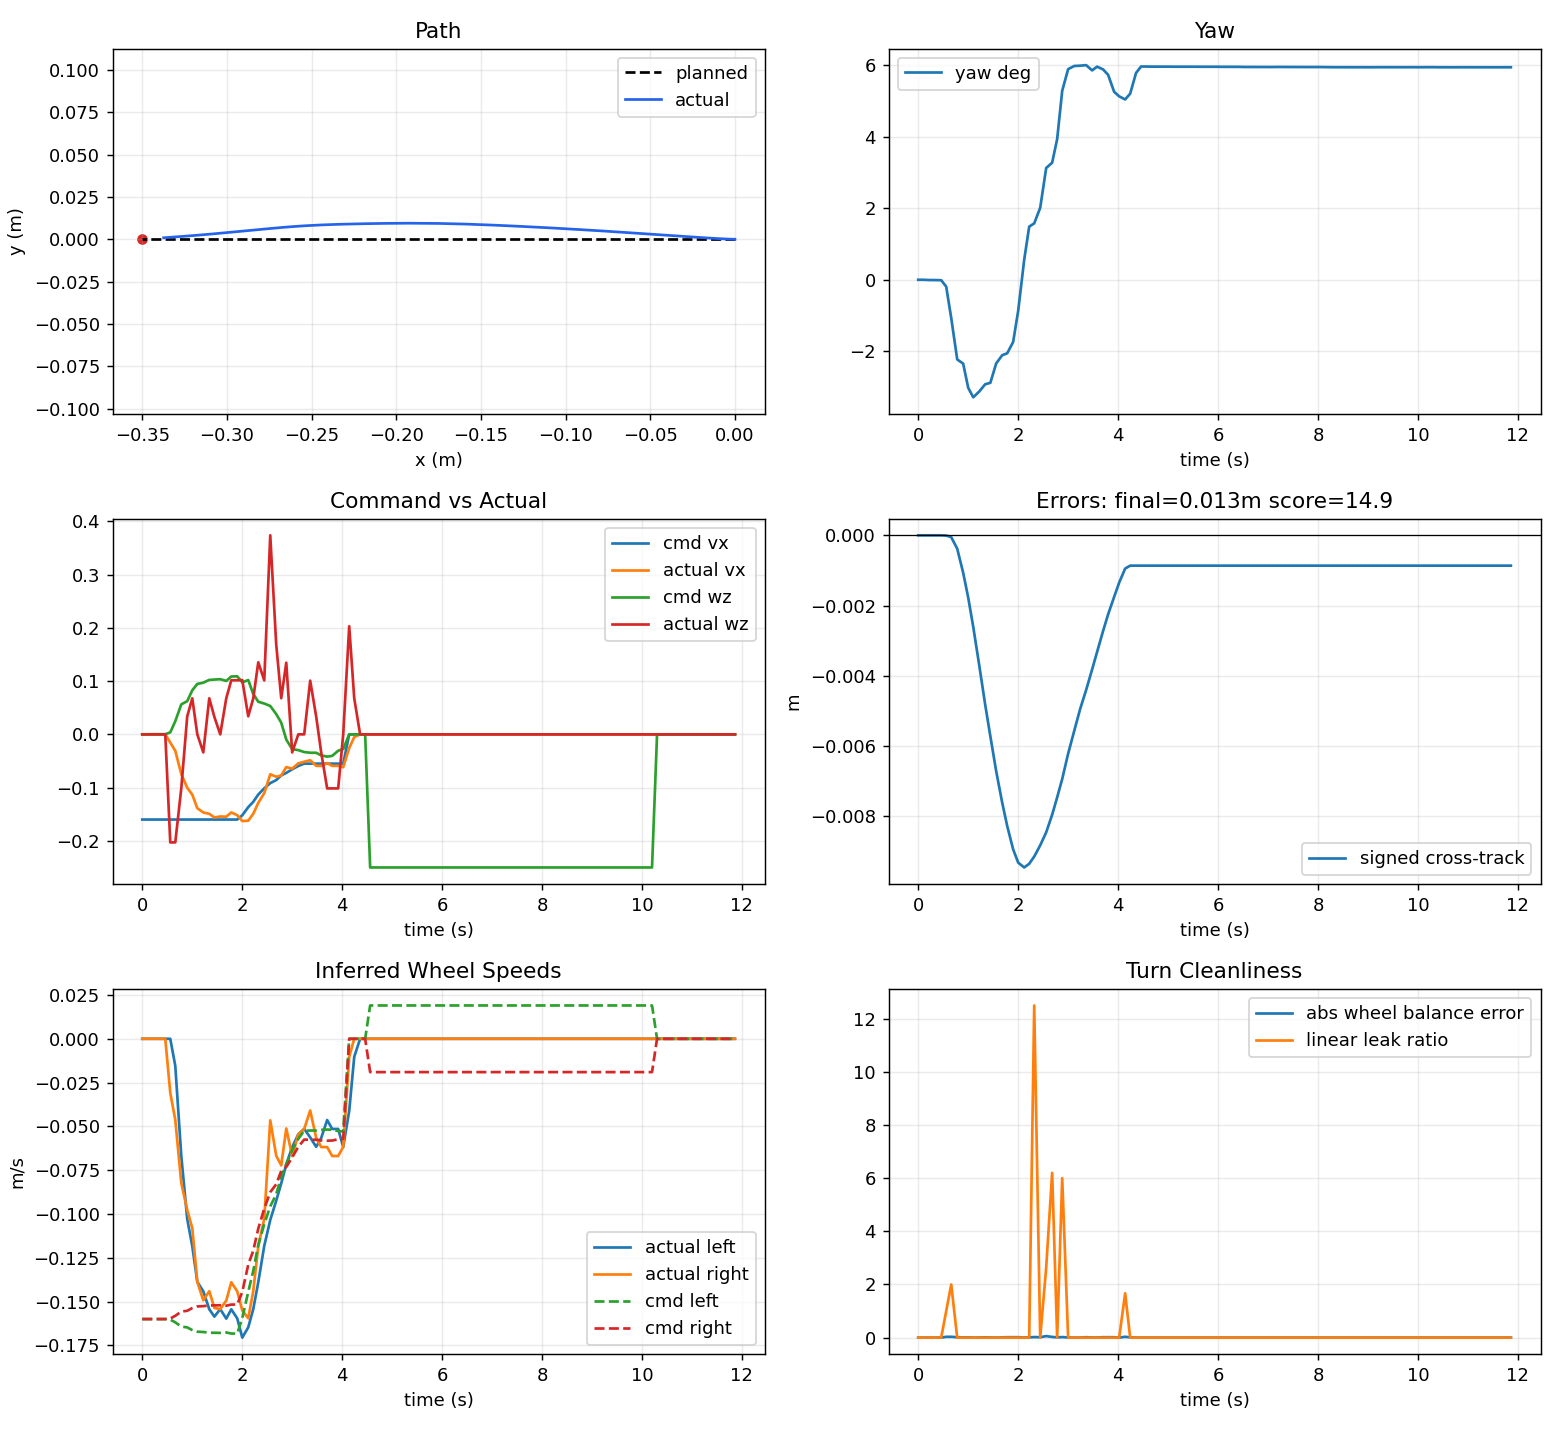

Source data for this figure (header and first rows):
local_t, bridge_t, event_type, mission_state, mission_index, mission_total, event_message, x_m, y_m, yaw_rad, raw_x_m, raw_y_m, raw_yaw_rad, encoder_yaw_rad, pixhawk_yaw_rad, pixhawk_yaw_ros_rad, pixhawk_gyro_yaw_rad, pixhawk_age_s, yaw_source, use_pixhawk_yaw, pixhawk_weight, encoder_weight, pixhawk_yaw_mode, pixhawk_yaw_sign
1.067, 1340, odom, idle, , 1, , 0.0, 0.0, -0.0008116, 0.045, 0.0, -0.6173, -0.6165, -3.109, -0.001014, 0.001014, 0.06855, pixhawk_fused, True, 0.8, 0.2, gyro, -1.0
1.067, 1340, odom, idle, , 1, , 0.0, 0.0, -0.000812, 0.045, 0.0, -0.6173, -0.6165, -3.109, -0.001015, 0.001015, 0.05526, pixhawk_fused, True, 0.8, 0.2, gyro, -1.0
1.067, 1340, odom, idle, , 1, , 0.0, 0.0, -0.0007964, 0.045, 0.0, -0.6173, -0.6165, -3.109, -0.0009956, 0.0009956, 0.06629, pixhawk_fused, True, 0.8, 0.2, gyro, -1.0
1.067, 1340, odom, idle, , 1, , 0.0, 0.0, -0.0007964, 0.045, 0.0, -0.6173, -0.6165, -3.109, -0.0009956, 0.0009956, 0.1666, pixhawk_fused, True, 0.8, 0.2, gyro, -1.0
1.067, 1340, odom, idle, , 1, , 0.0, 0.0, -0.0008038, 0.045, 0.0, -0.6173, -0.6165, -3.109, -0.001005, 0.001005, 0.09438, pixhawk_fused, True, 0.8, 0.2, gyro, -1.0
1.067, 1340, odom, idle, , 1, , 0.0, 0.0, -0.0007975, 0.045, 0.0, -0.6173, -0.6165, -3.109, -0.0009968, 0.0009968, 0.01582, pixhawk_fused, True, 0.8, 0.2, gyro, -1.0
1.067, 1340, odom, idle, , 1, , 0.0, 0.0, -0.0007986, 0.045, 0.0, -0.6173, -0.6165, -3.109, -0.0009983, 0.0009983, 0.03016, pixhawk_fused, True, 0.8, 0.2, gyro, -1.0
1.067, 1340, odom, idle, , 1, , 0.0, 0.0, -0.000811, 0.045, 0.0, -0.6173, -0.6165, -3.109, -0.001014, 0.001014, 0.03463, pixhawk_fused, True, 0.8, 0.2, gyro, -1.0
1.068, 1340, odom, idle, , 1, , 0.0, 0.0, -0.0008452, 0.045, 0.0, -0.6173, -0.6165, -3.109, -0.001056, 0.001056, 0.0543, pixhawk_fused, True, 0.8, 0.2, gyro, -1.0
1.068, 1341, odom, idle, , 1, , 0.0, 0.0, -0.0008386, 0.045, 0.0, -0.6173, -0.6165, -3.109, -0.001048, 0.001048, 0.05424, pixhawk_fused, True, 0.8, 0.2, gyro, -1.0
2.164, 1341, odom, idle, , 1, , 0.0, 0.0, -6.094276905121987e-06, 0.045, 0.0, -0.6165, -0.6165, -3.109, -0.001056, 0.001056, 0.05246, pixhawk_fused, True, 0.8, 0.2, gyro, -1.0
2.164, 1341, odom, idle, , 1, , 0.0, 0.0, -6.094276905121987e-06, 0.045, 0.0, -0.6165, -0.6165, -3.109, -0.001056, 0.001056, 0.1718, pixhawk_fused, True, 0.8, 0.2, gyro, -1.0
2.164, 1341, odom, idle, , 1, , 0.0, 0.0, -2.688260749039717e-05, 0.045, 0.0, -0.6165, -0.6165, -3.109, -0.001082, 0.001082, 0.01512, pixhawk_fused, True, 0.8, 0.2, gyro, -1.0
2.164, 1341, odom, idle, , 1, , 0.0, 0.0, -3.310017660373976e-05, 0.045, 0.0, -0.6165, -0.6165, -3.109, -0.00109, 0.00109, 0.07102, pixhawk_fused, True, 0.8, 0.2, gyro, -1.0
2.164, 1341, odom, idle, , 1, , 0.0, 0.0, -2.64558233326051e-05, 0.045, 0.0, -0.6165, -0.6165, -3.109, -0.001081, 0.001081, 0.01418, pixhawk_fused, True, 0.8, 0.2, gyro, -1.0
2.164, 1341, odom, idle, , 1, , 0.0, 0.0, -2.2477637231732572e-05, 0.045, 0.0, -0.6165, -0.6165, -3.109, -0.001076, 0.001076, 0.02608, pixhawk_fused, True, 0.8, 0.2, gyro, -1.0
2.164, 1341, odom, idle, , 1, , 0.0, 0.0, -2.2477637231732572e-05, 0.045, 0.0, -0.6165, -0.6165, -3.109, -0.001076, 0.001076, 0.1269, pixhawk_fused, True, 0.8, 0.2, gyro, -1.0
2.164, 1341, odom, idle, , 1, , 0.0, 0.0, -2.1940691769417597e-05, 0.045, 0.0, -0.6165, -0.6165, -3.109, -0.001076, 0.001076, 0.05005, pixhawk_fused, True, 0.8, 0.2, gyro, -1.0
2.164, 1342, odom, idle, , 1, , 0.0, 0.0, -1.666414439693842e-05, 0.045, 0.0, -0.6165, -0.6165, -3.109, -0.001069, 0.001069, 0.03498, pixhawk_fused, True, 0.8, 0.2, gyro, -1.0
2.165, 1342, odom, idle, , 1, , 0.0, 0.0, -1.666414439693842e-05, 0.045, 0.0, -0.6165, -0.6165, -3.109, -0.001069, 0.001069, 0.1547, pixhawk_fused, True, 0.8, 0.2, gyro, -1.0
2.509, , mission_status, navigating, 1, 1, backing to waypoint 1/1, 0.0, 0.0, -1.666414439693842e-05, , , , , , , , , , , , , , 
2.509, 1342, odom, navigating, 1, 1, , 0.0, 0.0, -3.679457008998188e-05, 0.045, 0.0, -0.6165, -0.6165, -3.109, -0.001094, 0.001094, 0.09522, pixhawk_fused, True, 0.8, 0.2, gyro, -1.0
2.51, 1342, odom, navigating, 1, 1, , 0.0, 0.0, -2.4092126638119993e-05, 0.045, 0.0, -0.6165, -0.6165, -3.109, -0.001078, 0.001078, 0.0144, pixhawk_fused, True, 0.8, 0.2, gyro, -1.0
2.51, 1342, odom, navigating, 1, 1, , -4.939063569156827e-05, -3.693893490714392e-10, -0.0001619, 0.04496, 2.8555521366980072e-05, -0.6166, -0.6172, -3.109, -0.001081, 0.001081, 0.08397, pixhawk_fused, True, 0.8, 0.2, gyro, -1.0
2.844, 1342, odom, navigating, 1, 1, , -4.939063569156827e-05, -3.693893490714392e-10, -0.0001829, 0.04496, 2.8555521366980072e-05, -0.6167, -0.6172, -3.109, -0.001108, 0.001108, 0.02661, pixhawk_fused, True, 0.8, 0.2, gyro, -1.0
2.844, 1342, odom, navigating, 1, 1, , -4.939063569156827e-05, -3.693893490714392e-10, -0.0002555, 0.04496, 2.8555521366980072e-05, -0.6167, -0.6172, -3.109, -0.001198, 0.001198, 0.03517, pixhawk_fused, True, 0.8, 0.2, gyro, -1.0
2.844, 1342, odom, navigating, 1, 1, , -0.001185, 7.3860059118044255e-06, -0.003368, 0.04404, 0.0006913, -0.6198, -0.6327, -3.109, -0.001198, 0.001198, 0.1354, pixhawk_fused, True, 0.8, 0.2, gyro, -1.0
3.186, 1342, odom, navigating, 1, 1, , -0.002963, 5.169688090615331e-05, -0.01869, 0.04261, 0.001755, -0.6352, -0.6517, -3.092, -0.01562, 0.01562, 0.04229, pixhawk_fused, True, 0.8, 0.2, gyro, -1.0
3.186, 1343, odom, navigating, 1, 1, , -0.01006, 0.0003815, -0.03896, 0.03701, 0.00613, -0.6554, -0.672, -3.071, -0.03588, 0.03588, 0.04847, pixhawk_fused, True, 0.8, 0.2, gyro, -1.0
3.186, 1343, odom, navigating, 1, 1, , -0.02115, 0.001065, -0.04099, 0.02836, 0.0131, -0.6575, -0.6821, -3.071, -0.03588, 0.03588, 0.1679, pixhawk_fused, True, 0.8, 0.2, gyro, -1.0
3.51, 1343, odom, navigating, 1, 1, , -0.03159, 0.001774, -0.0528, 0.02025, 0.01971, -0.6693, -0.6835, -3.057, -0.0503, 0.0503, 0.09059, pixhawk_fused, True, 0.8, 0.2, gyro, -1.0
3.511, 1343, odom, navigating, 1, 1, , -0.04405, 0.002608, -0.05744, 0.01057, 0.02759, -0.6739, -0.6828, -3.051, -0.05627, 0.05627, 0.06253, pixhawk_fused, True, 0.8, 0.2, gyro, -1.0
3.511, 1343, odom, navigating, 1, 1, , -0.06036, 0.0037, -0.05462, -0.002108, 0.03792, -0.6711, -0.6848, -3.053, -0.05224, 0.05224, 0.01173, pixhawk_fused, True, 0.8, 0.2, gyro, -1.0
3.847, 1343, odom, navigating, 1, 1, , -0.07735, 0.004829, -0.05105, -0.01532, 0.04866, -0.6675, -0.6787, -3.057, -0.0493, 0.0493, 0.01546, pixhawk_fused, True, 0.8, 0.2, gyro, -1.0
3.847, 1343, odom, navigating, 1, 1, , -0.09202, 0.005721, -0.05037, -0.02678, 0.05787, -0.6668, -0.6753, -3.057, -0.0493, 0.0493, 0.1171, pixhawk_fused, True, 0.8, 0.2, gyro, -1.0
3.848, 1343, odom, navigating, 1, 1, , -0.1093, 0.006717, -0.0409, -0.04033, 0.06869, -0.6574, -0.6699, -3.067, -0.03882, 0.03882, 0.0143, pixhawk_fused, True, 0.8, 0.2, gyro, -1.0
4.187, 1343, odom, navigating, 1, 1, , -0.127, 0.007614, -0.03688, -0.05425, 0.07966, -0.6534, -0.6638, -3.07, -0.03531, 0.03531, 0.05361, pixhawk_fused, True, 0.8, 0.2, gyro, -1.0
4.187, 1344, odom, navigating, 1, 1, , -0.1415, 0.008281, -0.03594, -0.06566, 0.08856, -0.6524, -0.6591, -3.07, -0.03531, 0.03531, 0.1548, pixhawk_fused, True, 0.8, 0.2, gyro, -1.0
4.187, 1344, odom, navigating, 1, 1, , -0.1591, 0.008945, -0.03041, -0.0796, 0.09926, -0.6469, -0.6456, -3.073, -0.03178, 0.03178, 0.09453, pixhawk_fused, True, 0.8, 0.2, gyro, -1.0
4.509, 1344, odom, navigating, 1, 1, , -0.1746, 0.009324, -0.01508, -0.09207, 0.1086, -0.6316, -0.6328, -3.091, -0.01583, 0.01583, 0.08322, pixhawk_fused, True, 0.8, 0.2, gyro, -1.0
4.509, 1344, odom, navigating, 1, 1, , -0.1926, 0.00946, 0.009717, -0.1066, 0.1191, -0.6068, -0.6138, -3.115, 0.01043, -0.01043, 0.00906, pixhawk_fused, True, 0.8, 0.2, gyro, -1.0
4.509, 1344, odom, navigating, 1, 1, , -0.207, 0.009355, 0.02591, -0.1185, 0.1273, -0.5906, -0.603, -3.132, 0.02797, -0.02797, 0.003768, pixhawk_fused, True, 0.8, 0.2, gyro, -1.0
4.847, 1344, odom, navigating, 1, 1, , -0.2198, 0.00915, 0.02753, -0.1291, 0.1346, -0.5889, -0.5949, -3.132, 0.02797, -0.02797, 0.1042, pixhawk_fused, True, 0.8, 0.2, gyro, -1.0
4.848, 1344, odom, navigating, 1, 1, , -0.2332, 0.008829, 0.03511, -0.1402, 0.1421, -0.5814, -0.5881, -3.139, 0.03576, -0.03576, 0.109, pixhawk_fused, True, 0.8, 0.2, gyro, -1.0
4.848, 1344, odom, navigating, 1, 1, , -0.244, 0.008459, 0.05458, -0.1492, 0.148, -0.5619, -0.5678, 3.124, 0.05502, -0.05502, 0.007189, pixhawk_fused, True, 0.8, 0.2, gyro, -1.0
5.165, 1344, odom, navigating, 1, 1, , -0.2537, 0.007959, 0.05715, -0.1574, 0.1532, -0.5593, -0.555, 3.124, 0.05502, -0.05502, 0.1258, pixhawk_fused, True, 0.8, 0.2, gyro, -1.0
5.165, 1345, odom, navigating, 1, 1, , -0.2611, 0.007462, 0.06874, -0.1637, 0.157, -0.5477, -0.5414, 3.114, 0.06612, -0.06612, 0.07357, pixhawk_fused, True, 0.8, 0.2, gyro, -1.0
5.165, 1345, odom, navigating, 1, 1, , -0.2676, 0.006941, 0.09227, -0.1694, 0.1604, -0.5242, -0.5272, 3.088, 0.09199, -0.09199, 0.06763, pixhawk_fused, True, 0.8, 0.2, gyro, -1.0
5.527, 1345, odom, navigating, 1, 1, , -0.2756, 0.006219, 0.1029, -0.1762, 0.1644, -0.5136, -0.5239, 3.076, 0.1044, -0.1044, 0.07238, pixhawk_fused, True, 0.8, 0.2, gyro, -1.0
5.527, 1345, odom, navigating, 1, 1, , -0.2825, 0.00557, 0.1044, -0.1823, 0.1679, -0.5121, -0.5218, 3.07, 0.1058, -0.1058, 0.003584, pixhawk_fused, True, 0.8, 0.2, gyro, -1.0
5.528, 1345, odom, navigating, 1, 1, , -0.2891, 0.004945, 0.1045, -0.188, 0.1712, -0.5119, -0.5218, 3.071, 0.106, -0.106, 0.01419, pixhawk_fused, True, 0.8, 0.2, gyro, -1.0
5.866, 1345, odom, navigating, 1, 1, , -0.2949, 0.004405, 0.1048, -0.193, 0.1741, -0.5117, -0.5205, 3.071, 0.106, -0.106, 0.1341, pixhawk_fused, True, 0.8, 0.2, gyro, -1.0
5.867, 1345, odom, navigating, 1, 1, , -0.3011, 0.003823, 0.1023, -0.1984, 0.1772, -0.5142, -0.5246, 3.073, 0.1038, -0.1038, 0.07504, pixhawk_fused, True, 0.8, 0.2, gyro, -1.0
5.867, 1345, odom, navigating, 1, 1, , -0.3065, 0.003319, 0.1041, -0.2032, 0.1799, -0.5124, -0.5266, 3.071, 0.1066, -0.1066, 0.01451, pixhawk_fused, True, 0.8, 0.2, gyro, -1.0
6.209, 1345, odom, navigating, 1, 1, , -0.3132, 0.002724, 0.1027, -0.209, 0.1833, -0.5138, -0.5333, 3.071, 0.1066, -0.1066, 0.134, pixhawk_fused, True, 0.8, 0.2, gyro, -1.0
6.209, 1346, odom, navigating, 1, 1, , -0.3189, 0.00225, 0.1001, -0.2139, 0.1862, -0.5164, -0.536, 3.074, 0.1039, -0.1039, 0.08565, pixhawk_fused, True, 0.8, 0.2, gyro, -1.0
6.209, 1346, odom, navigating, 1, 1, , -0.3252, 0.001755, 0.09181, -0.2193, 0.1895, -0.5247, -0.5415, 3.084, 0.09496, -0.09496, 0.09526, pixhawk_fused, True, 0.8, 0.2, gyro, -1.0
6.554, 1346, odom, navigating, 1, 1, , -0.3308, 0.001349, 0.08957, -0.2241, 0.1923, -0.5269, -0.5435, 3.086, 0.09267, -0.09267, 0.08477, pixhawk_fused, True, 0.8, 0.2, gyro, -1.0
6.554, 1346, odom, navigating, 1, 1, , -0.3363, 0.0009473, 0.08805, -0.2289, 0.1952, -0.5284, -0.5415, 3.092, 0.09026, -0.09026, 0.01068, pixhawk_fused, True, 0.8, 0.2, gyro, -1.0
6.555, , mission_status, turning, 1, 1, final alignment at waypoint 1/1, -0.3363, 0.0009473, 0.08805, , , , , , , , , , , , , , 
... 72 more rows
